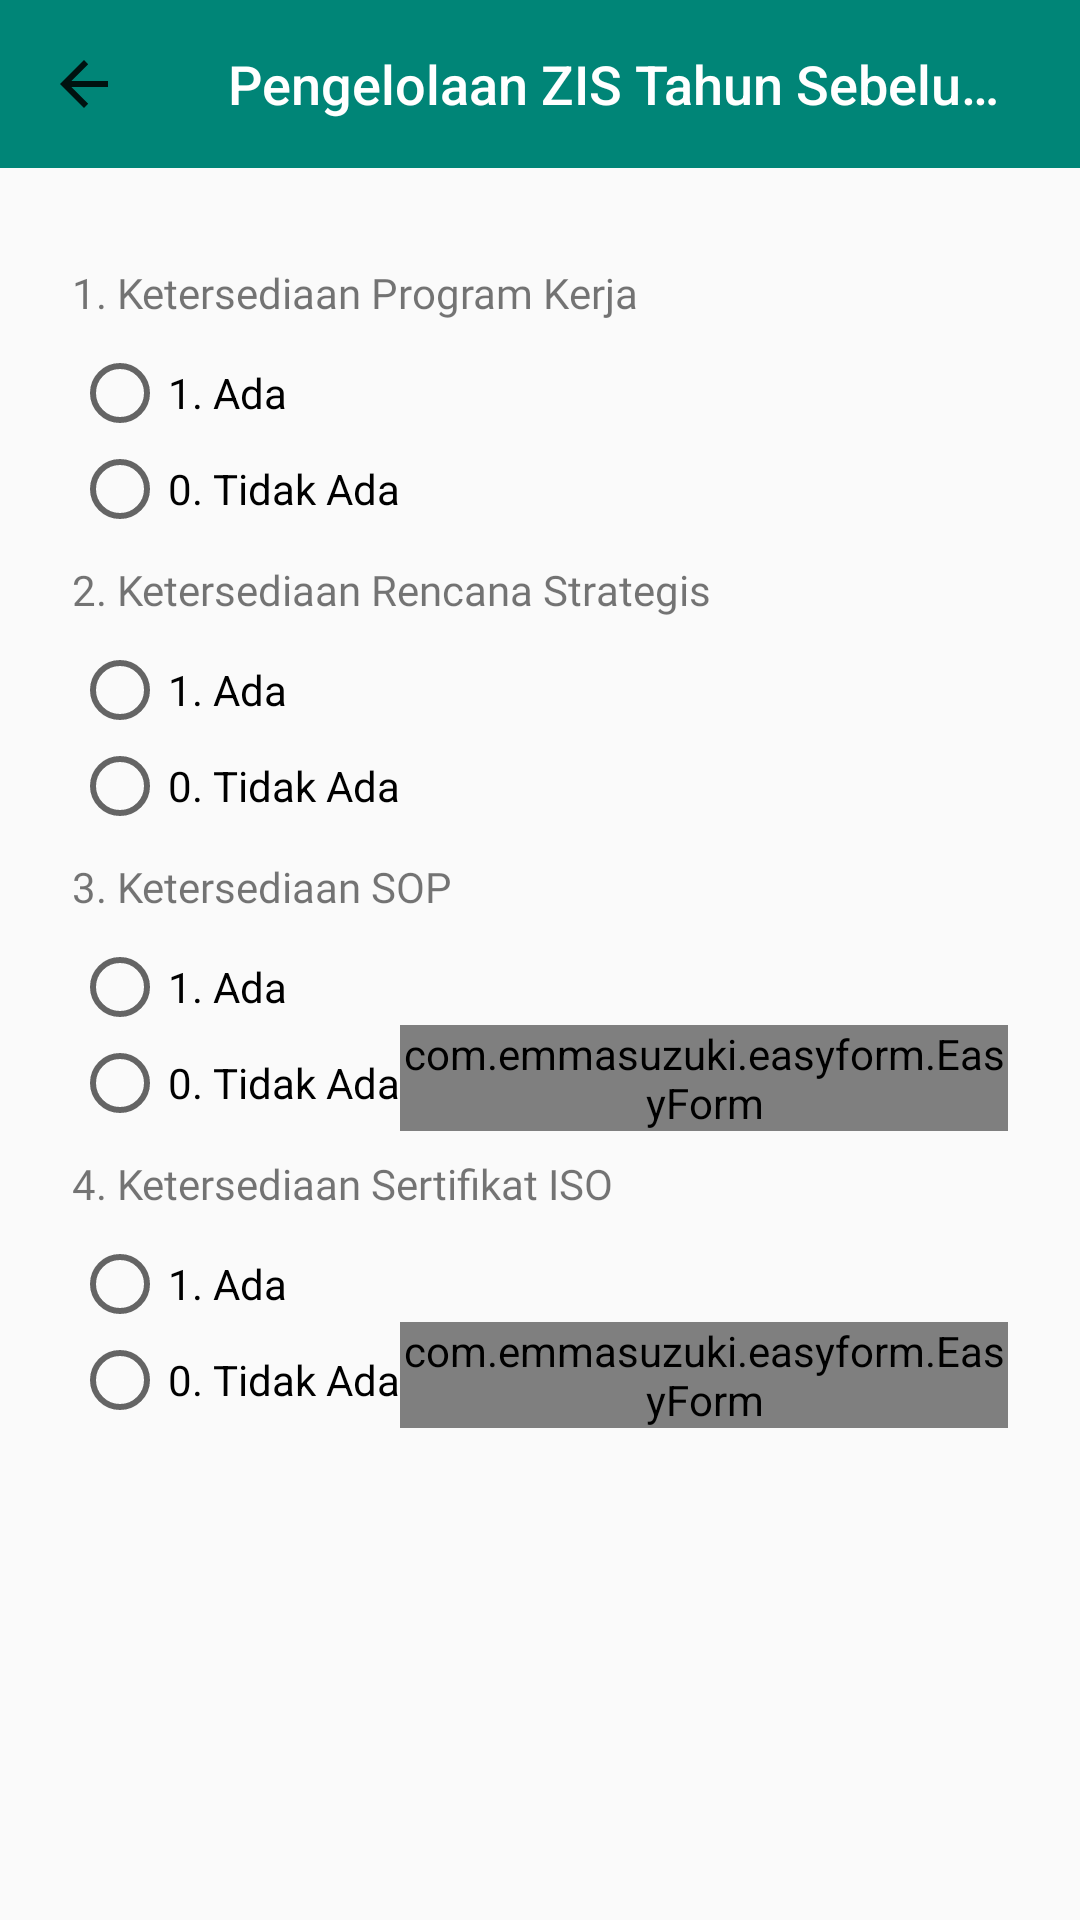

Here is an Android app screen rendered from its layout file. Give the layout XML and the strings, colors and styles it references.
<!-- AndroidManifest.xml: application theme AppTheme -->
<!-- res/layout/fragment_modul2_601.xml -->
<?xml version="1.0" encoding="utf-8"?>
<ScrollView
    xmlns:android="http://schemas.android.com/apk/res/android"
    xmlns:app="http://schemas.android.com/apk/res-auto"
    xmlns:tools="http://schemas.android.com/tools"
    android:layout_width="match_parent"
    android:layout_height="match_parent">

    <android.support.constraint.ConstraintLayout
        android:layout_width="match_parent"
        android:layout_height="wrap_content">

        <RadioGroup
            android:id="@+id/radioGrup604"
            android:layout_width="wrap_content"
            android:layout_height="match_parent"
            android:layout_marginTop="8dp"
            app:layout_constraintEnd_toEndOf="@+id/txt_604"
            app:layout_constraintHorizontal_bias="0.0"
            app:layout_constraintStart_toStartOf="@+id/txt_604"
            app:layout_constraintTop_toBottomOf="@+id/txt_604">

            <RadioButton
                android:id="@+id/radioYa604"
                android:layout_width="wrap_content"
                android:layout_height="wrap_content"
                android:text="1. Ada" />

            <RadioButton
                android:id="@+id/radioTidak604"
                android:layout_width="wrap_content"
                android:layout_height="wrap_content"
                android:text="0. Tidak Ada" />

        </RadioGroup>

        <TextView
            android:id="@+id/txt_603"
            android:layout_width="0dp"
            android:layout_height="wrap_content"
            android:layout_marginTop="8dp"
            android:fontFamily="@font/poppins_light"
            android:text="3. Ketersediaan SOP"
            app:layout_constraintEnd_toEndOf="@+id/radioGrup602"
            app:layout_constraintHorizontal_bias="0.0"
            app:layout_constraintStart_toStartOf="@+id/radioGrup602"
            app:layout_constraintTop_toBottomOf="@+id/radioGrup602" />

        <TextView
            android:id="@+id/txt_604"
            android:layout_width="0dp"
            android:layout_height="wrap_content"
            android:layout_marginTop="8dp"
            android:fontFamily="@font/poppins_light"
            android:text="4. Ketersediaan Sertifikat ISO"
            app:layout_constraintEnd_toEndOf="@+id/txt_603"
            app:layout_constraintHorizontal_bias="0.0"
            app:layout_constraintStart_toStartOf="@+id/txt_603"
            app:layout_constraintTop_toBottomOf="@+id/radioGrup603" />

        <android.support.v7.widget.Toolbar
            android:id="@+id/toolbar7"
            android:layout_width="0dp"
            app:navigationIcon="?attr/homeAsUpIndicator"
            android:layout_height="wrap_content"
            android:background="?attr/colorPrimary"
            android:minHeight="?attr/actionBarSize"
            android:theme="?attr/actionBarTheme"
            app:layout_constraintEnd_toEndOf="parent"
            app:layout_constraintStart_toStartOf="parent"
            app:layout_constraintTop_toTopOf="parent"
            app:title="Pengelolaan ZIS Tahun Sebelumnya"
            app:titleMarginStart="20dp"
            app:titleTextColor="@android:color/white"
            app:titleTextAppearance="@style/Toolbar.TitleTextSmall"/>

        <TextView
            android:id="@+id/txt_601"
            android:layout_width="0dp"
            android:layout_height="wrap_content"
            android:layout_marginStart="24dp"
            android:layout_marginLeft="24dp"
            android:layout_marginTop="32dp"
            android:layout_marginEnd="24dp"
            android:layout_marginRight="24dp"
            android:fontFamily="@font/poppins_light"
            android:text="1. Ketersediaan Program Kerja"
            app:layout_constraintEnd_toEndOf="parent"
            app:layout_constraintStart_toStartOf="parent"
            app:layout_constraintTop_toBottomOf="@+id/toolbar7" />

        <RadioGroup
            android:id="@+id/radioGrup601"
            android:layout_width="0dp"
            android:layout_height="wrap_content"
            android:layout_marginTop="8dp"
            app:layout_constraintEnd_toEndOf="@+id/txt_601"
            app:layout_constraintHorizontal_bias="0.0"
            app:layout_constraintStart_toStartOf="@+id/txt_601"
            app:layout_constraintTop_toBottomOf="@+id/txt_601">

            <RadioButton
                android:id="@+id/radioYa601"
                android:layout_width="wrap_content"
                android:layout_height="wrap_content"
                android:text="1. Ada" />

            <RadioButton
                android:id="@+id/radioTidak601"
                android:layout_width="wrap_content"
                android:layout_height="wrap_content"
                android:text="0. Tidak Ada" />

        </RadioGroup>

        <RadioGroup
            android:id="@+id/radioGrup602"
            android:layout_width="0dp"
            android:layout_height="wrap_content"
            android:layout_marginTop="8dp"
            app:layout_constraintEnd_toEndOf="@+id/txt_602"
            app:layout_constraintHorizontal_bias="0.0"
            app:layout_constraintStart_toStartOf="@+id/txt_602"
            app:layout_constraintTop_toBottomOf="@+id/txt_602">

            <RadioButton
                android:id="@+id/radioYa602"
                android:layout_width="wrap_content"
                android:layout_height="wrap_content"
                android:text="1. Ada" />

            <RadioButton
                android:id="@+id/radioTidak602"
                android:layout_width="wrap_content"
                android:layout_height="wrap_content"
                android:text="0. Tidak Ada" />

        </RadioGroup>

        <TextView
            android:id="@+id/txt_602"
            android:layout_width="0dp"
            android:layout_height="wrap_content"
            android:layout_marginTop="8dp"
            android:fontFamily="@font/poppins_light"
            android:text="2. Ketersediaan Rencana Strategis"
            app:layout_constraintEnd_toEndOf="@+id/txt_601"
            app:layout_constraintStart_toStartOf="@+id/txt_601"
            app:layout_constraintTop_toBottomOf="@+id/radioGrup601" />

        <RadioGroup
            android:id="@+id/radioGrup603"
            android:layout_width="0dp"
            android:layout_height="match_parent"
            android:layout_marginTop="8dp"
            app:layout_constraintStart_toStartOf="@+id/txt_603"
            app:layout_constraintTop_toBottomOf="@+id/txt_603">

            <RadioButton
                android:id="@+id/radioYa603"
                android:layout_width="wrap_content"
                android:layout_height="wrap_content"
                android:text="1. Ada" />

            <RadioButton
                android:id="@+id/radioTidak603"
                android:layout_width="wrap_content"
                android:layout_height="wrap_content"
                android:text="0. Tidak Ada" />

        </RadioGroup>

        <Button
            android:id="@+id/btn_next_601"
            android:layout_width="0dp"
            android:layout_height="wrap_content"
            android:layout_marginTop="8dp"
            android:background="@drawable/rounded_btn2"
            android:text="@string/btn_save"
            android:textColor="@android:color/white"
            android:visibility="gone"
            app:layout_constraintEnd_toEndOf="@+id/txt_604"
            app:layout_constraintStart_toStartOf="@+id/txt_604"
            app:layout_constraintTop_toBottomOf="@+id/radioGrup604" />

        <com.emmasuzuki.easyform.EasyForm
            android:id="@+id/easyform_iya_603"
            android:layout_width="0dp"
            android:layout_height="wrap_content"
            app:showErrorOn="change"
            app:layout_constraintBottom_toBottomOf="@+id/radioGrup603"
            app:layout_constraintEnd_toEndOf="@+id/txt_603"
            app:layout_constraintStart_toEndOf="@+id/radioGrup603"
            app:layout_constraintTop_toTopOf="@+id/radioGrup603"
            app:layout_constraintVertical_bias="1.0">

            <com.emmasuzuki.easyform.EasyTextInputLayout
                android:id="@+id/edt_iya_603"
                android:layout_width="match_parent"
                android:layout_height="wrap_content"
                android:layout_marginStart="12dp"
                android:layout_marginLeft="12dp"
                android:layout_marginBottom="8dp"
                android:ems="10"
                android:fontFamily="@font/poppins_light"
                android:hint="Jenis SOP"
                android:inputType="textPersonName"
                app:errorMessage="@string/error_message_empty"
                app:errorType="empty" />

        </com.emmasuzuki.easyform.EasyForm>

        <com.emmasuzuki.easyform.EasyForm
            android:id="@+id/easyform_iya_604"
            android:layout_width="0dp"
            android:layout_height="wrap_content"
            app:layout_constraintBottom_toBottomOf="@+id/radioGrup604"
            app:layout_constraintEnd_toEndOf="@+id/txt_604"
            app:layout_constraintHorizontal_bias="1.0"
            app:layout_constraintStart_toEndOf="@+id/radioGrup604"
            app:layout_constraintTop_toTopOf="@+id/radioGrup604"
            app:layout_constraintVertical_bias="1.0"
            app:showErrorOn="change">

            <com.emmasuzuki.easyform.EasyTextInputLayout
                android:id="@+id/edt_iya_604"
                android:layout_width="match_parent"
                android:layout_height="wrap_content"
                android:layout_marginStart="12dp"
                android:layout_marginLeft="12dp"
                android:layout_marginTop="8dp"
                android:layout_marginBottom="8dp"
                android:ems="10"
                android:fontFamily="@font/poppins_light"
                android:hint="Jenis ISO"
                android:inputType="textPersonName"
                app:errorMessage="@string/error_message_empty"
                app:errorType="empty" />

        </com.emmasuzuki.easyform.EasyForm>

    </android.support.constraint.ConstraintLayout>
</ScrollView>
<!-- resources referenced by this layout -->
<resources>
  <!-- drawable rounded_btn2 (drawable) -->
  <ripple xmlns:android="http://schemas.android.com/apk/res/android"
      xmlns:tools="http://schemas.android.com/tools"
      android:color="#696969"
      tools:targetApi="lollipop">
  
      <item android:id="@android:id/background">
          <shape
              android:shape="rectangle" android:padding="10dp">
              <solid android:color="#EEC348"/>
              <stroke android:width="2dp" android:color="#D0CFCC"  />
              <corners
                  android:bottomRightRadius="15dp"
                  android:bottomLeftRadius="15dp"
                  android:topLeftRadius="15dp"
                  android:topRightRadius="15dp"/>
          </shape>
      </item>
  
  </ripple>
  <string name="btn_save">SAVE</string>
  <string name="error_message_empty">Tidak boleh kosong</string>
  <style name="Toolbar.TitleTextSmall" parent="TextAppearance.Widget.AppCompat.Toolbar.Title">
          <item name="android:textSize">18sp</item>
      </style>
  <style name="AppTheme" parent="Theme.AppCompat.Light.NoActionBar">
          <item name="windowActionBar">false</item>
          <item name="windowNoTitle">true</item>
  
          
          <item name="colorPrimary">@color/colorPrimary</item>
          <item name="colorPrimaryDark">@color/colorPrimaryDark</item>
          <item name="colorAccent">@color/colorAccent</item>
  
          
          
          
          
          <item name="android:windowNoTitle">true</item>
  
          <item name="actionModeCloseDrawable">@drawable/ic_actionbar_back</item>
  
          
          <item name="windowActionModeOverlay">true</item>
  
          
          <item name="actionModeBackground">@color/actionMode</item>
      </style>
  <color name="colorPrimary">#008577</color>
  <color name="colorPrimaryDark">#00574B</color>
  <color name="colorAccent">#DCB82A</color>
  <color name="actionMode">#00A795</color>
</resources>
